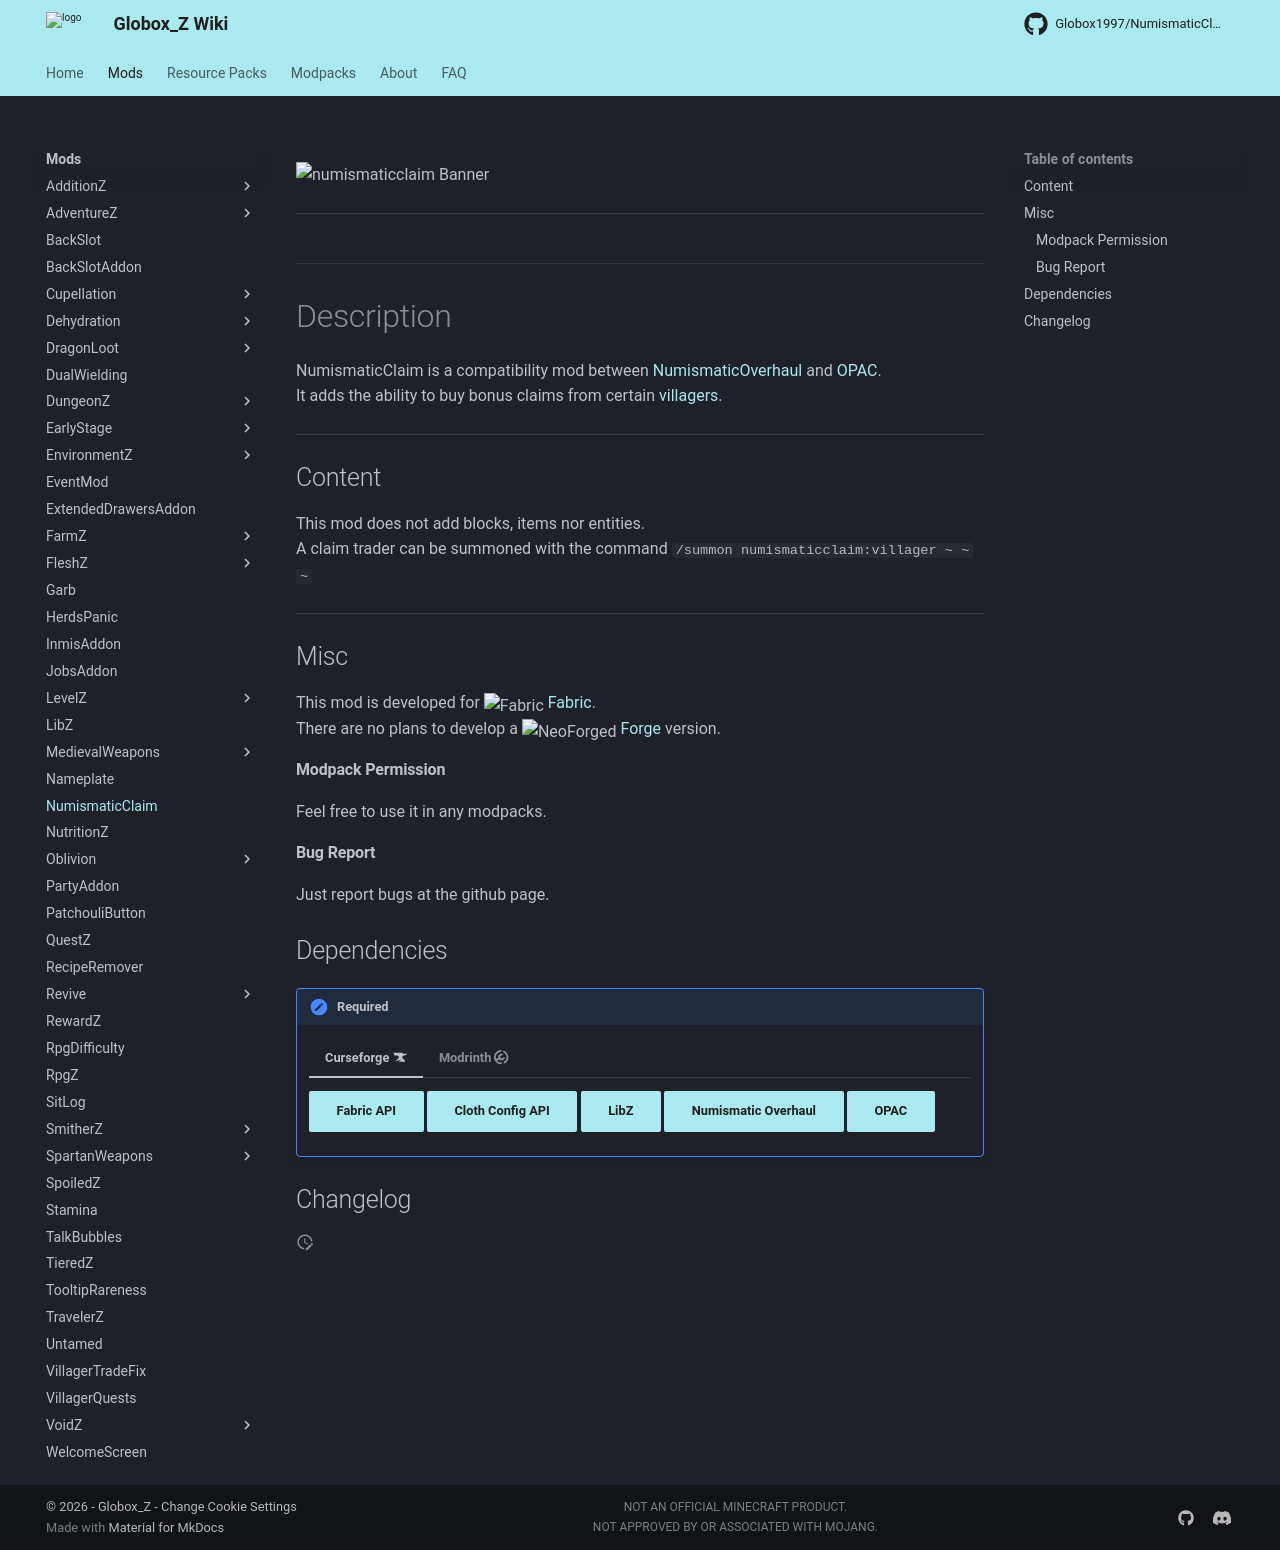

repository: Globox1997/wiki · page: mods/NumismaticClaim/index.html · generator: mkdocs

---
title: NumismatiCclaim
project: numismaticclaim
summary: numismaticclaim wiki
---
<script src="/wiki/javascripts/data.js"></script>
<script src="/wiki/javascripts/sidebar.js" id="numismaticclaim"></script>

![numismaticclaim Banner](/wiki/assets/general/banner/numismaticclaimbanner.png)

---
<div id="showcase-gallery" modid="numismaticclaim" image_1="numismaticclaim_image_1" image_2="numismaticclaim_image_2"></div>
<script src="/wiki/javascripts/showcase.js"></script>
---

# Description
NumismaticClaim is a compatibility mod between [NumismaticOverhaul](https://modrinth.com/mod/numismatic-overhaul) and [OPAC](https://modrinth.com/mod/open-parties-and-claims).  
It adds the ability to buy bonus claims from certain [villagers](https://minecraft.wiki/w/Villager).

---
## Content
This mod does not add blocks, items nor entities.  
A claim trader can be summoned with the command `/summon numismaticclaim:villager ~ ~ ~`
  
---
## Misc
This mod is developed for <img src="https://fabricmc.net/assets/logo.png" alt="Fabric" width="16" height="16" style="position: relative; top: 3px;"> [Fabric](https://fabricmc.net/).  
There are no plans to develop a <img src="https://neoforged.net/img/authors/neoforged.png" alt="NeoForged" width="16" height="16" style="position: relative; top: 3px;"> [Forge](https://neoforged.net/) version.  

#### Modpack Permission
Feel free to use it in any modpacks.  

#### Bug Report
Just report bugs at the github page.  

## Dependencies

!!! apple-keyboard-control "Required"
    === "Curseforge :simple-curseforge:"

        [Fabric API](https://www.curseforge.com/minecraft/mc-mods/fabric-api){ .md-button .md-button--primary }
        [Cloth Config API](https://curseforge.com/minecraft/mc-mods/cloth-config){ .md-button .md-button--primary }
        [LibZ](https://www.curseforge.com/minecraft/mc-mods/libz){ .md-button .md-button--primary }
        [Numismatic Overhaul](https://www.curseforge.com/minecraft/mc-mods/numismatic-overhaul){ .md-button .md-button--primary }
        [OPAC](https://www.curseforge.com/minecraft/mc-mods/open-parties-and-claims){ .md-button .md-button--primary }

    === "Modrinth :simple-modrinth:"

        [Fabric API](https://modrinth.com/mod/fabric-api){ .md-button .md-button--primary }
        [Cloth Config API](https://modrinth.com/mod/cloth-config){ .md-button .md-button--primary }
        [LibZ](https://modrinth.com/mod/libz){ .md-button .md-button--primary }
        [Numismatic Overhaul](https://modrinth.com/mod/numismatic-overhaul){ .md-button .md-button--primary }
        [OPAC](https://modrinth.com/mod/open-parties-and-claims){ .md-button .md-button--primary }

## Changelog
<script src="https://cdn.jsdelivr.net/npm/marked@15.0.12/marked.min.js"></script>
<div id="log" modid="numismaticclaim"></div>
